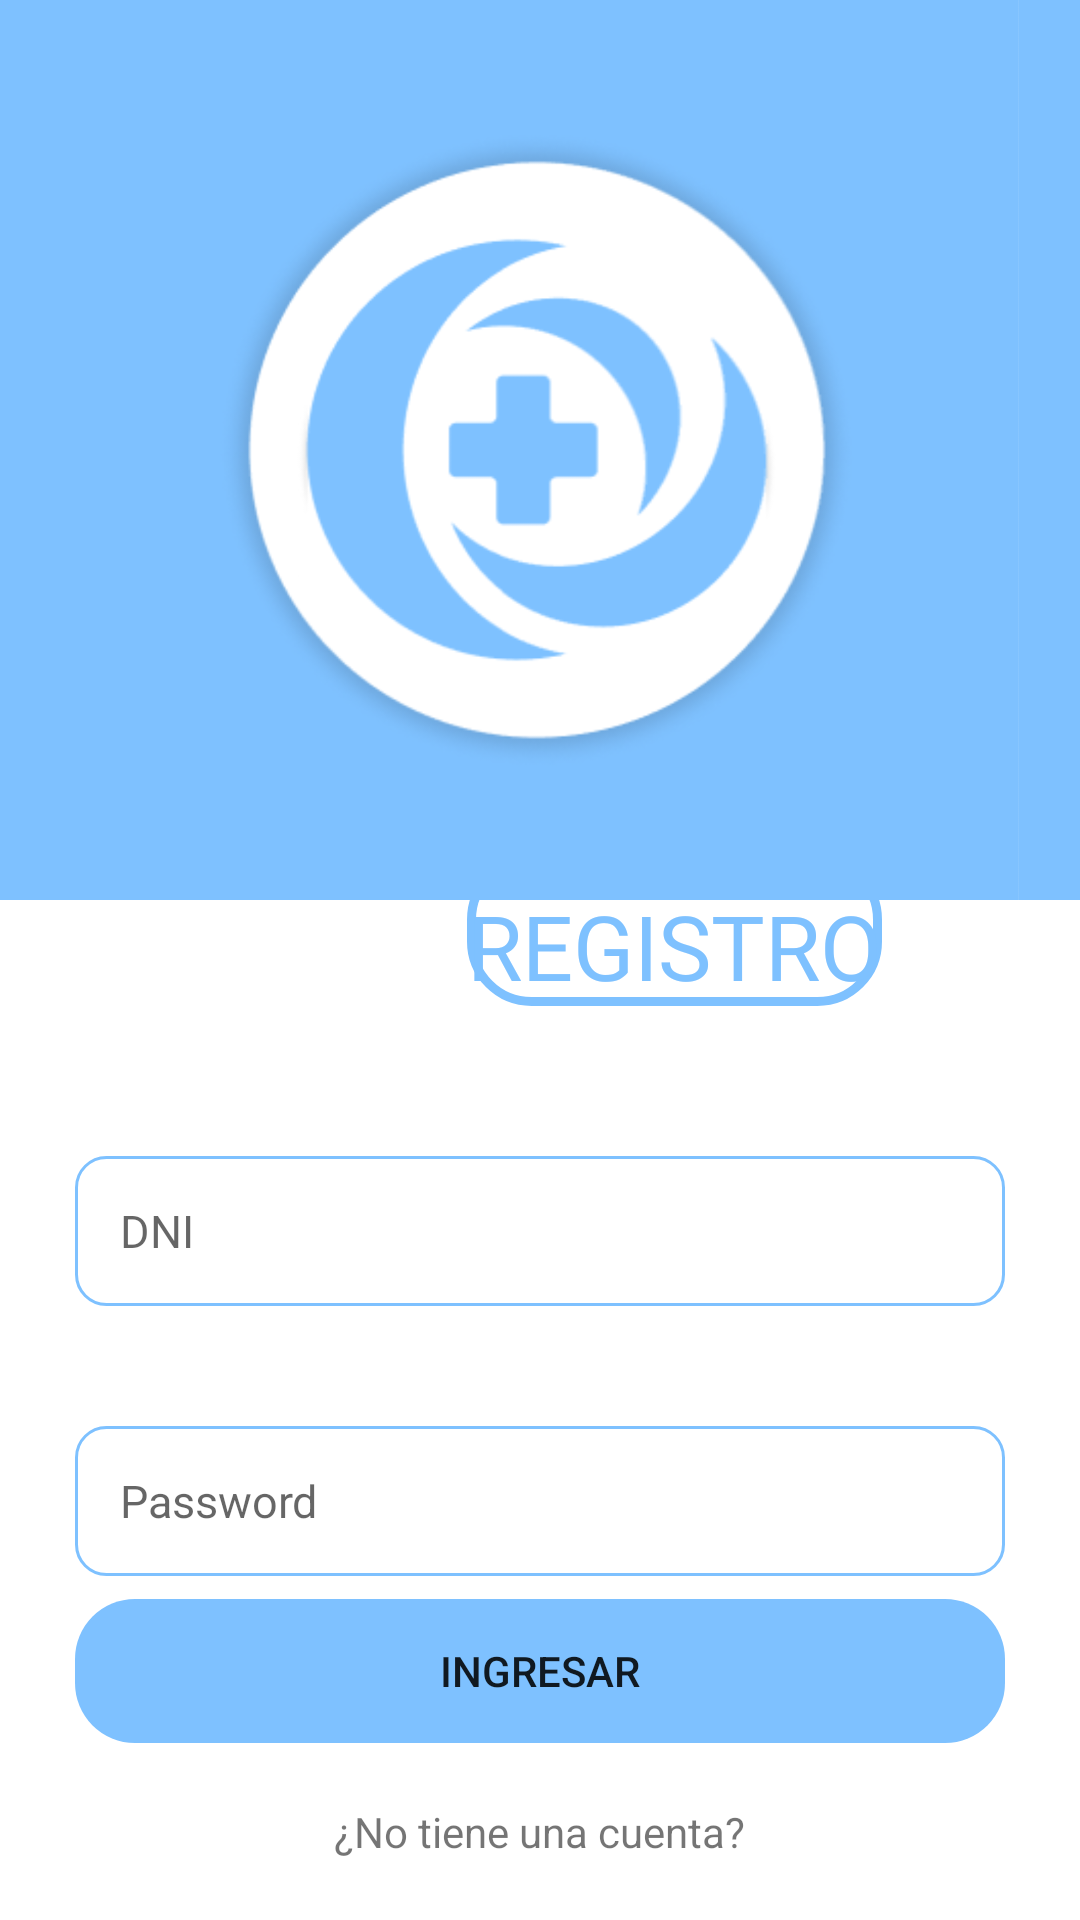

Produce the Android XML layout that renders to this screen, including the resource entries it uses.
<!-- AndroidManifest.xml: application theme Theme.Login -->
<!-- res/layout/activity_main.xml -->
<?xml version="1.0" encoding="utf-8"?>
<androidx.coordinatorlayout.widget.CoordinatorLayout
    xmlns:android="http://schemas.android.com/apk/res/android"
    xmlns:tools="http://schemas.android.com/tools"
    xmlns:app="http://schemas.android.com/apk/res-auto"
    android:id="@+id/main"
    android:layout_width="match_parent"
    android:layout_height="match_parent"
    tools:context=".ui.MainActivity">


    <LinearLayout
        android:id="@+id/linearLayout"
        android:layout_width="match_parent"
        android:layout_height="match_parent"
        android:orientation="vertical">


        <LinearLayout
            android:layout_width="wrap_content"
            android:layout_height="wrap_content"
            android:layout_marginTop="275dp"
            android:layout_gravity="center"
            android:orientation="horizontal">

            <Button
                android:id="@+id/btn_inicio"
                android:layout_width="wrap_content"
                android:layout_height="wrap_content"
                android:layout_marginTop="10dp"
                android:layout_marginEnd="1dp"
                android:background="@drawable/button1"
                android:text="Inicio"
                style="@style/st_btn1"
                android:paddingTop="10dp"/>

            <Button
                android:id="@+id/btn_registro"
                android:layout_width="wrap_content"
                android:layout_height="wrap_content"
                android:layout_marginTop="10dp"
                android:layout_marginStart="1dp"
                android:background="@drawable/button2"
                android:text="Registro"
                style="@style/st_btn2"
                android:paddingTop="10dp"/>
        </LinearLayout>

        <EditText
            android:id="@+id/txt_dni"
            android:layout_width="match_parent"
            android:layout_height="50dp"
            android:layout_marginLeft="25dp"
            android:layout_marginTop="50dp"
            android:layout_marginRight="25dp"
            android:background="@drawable/edittext_custom"
            android:hint="DNI"
            android:inputType="text"
            android:padding="15dp"
            android:textSize="15sp"></EditText>

        <EditText
            android:id="@+id/txt_password"
            android:layout_width="match_parent"
            android:layout_height="50dp"
            android:layout_marginLeft="25dp"
            android:layout_marginTop="40dp"
            android:layout_marginRight="25dp"
            android:background="@drawable/edittext_custom"
            android:hint="Password"
            android:inputType="textPassword"
            android:padding="15dp"
            android:textSize="15sp"></EditText>
    </LinearLayout>

    <LinearLayout
        android:layout_width="match_parent"
        android:layout_height="wrap_content"
        android:orientation="vertical"
        android:layout_gravity="bottom"
        android:gravity="center_horizontal"
        >

        <Button
            android:id="@+id/btn_login"
            android:layout_width="match_parent"
            android:layout_height="wrap_content"
            android:layout_marginLeft="25dp"
            android:layout_marginRight="25dp"
            android:background="@drawable/rounded_button"
            android:backgroundTint="@color/celeste"
            android:text="Ingresar"></Button>
            <TextView
                android:id="@+id/text_register"
                android:layout_width="wrap_content"
                android:layout_height="wrap_content"
                android:text="¿No tiene una cuenta?"
                android:layout_marginTop="20dp"
                android:layout_marginBottom="20dp"
                ></TextView>
    </LinearLayout>

    <LinearLayout
        android:layout_width="match_parent"
        android:layout_height="300dp"
        android:layout_gravity="start"
        android:background="@color/celeste"
        android:gravity="end">

        <ImageView
            android:layout_width="wrap_content"
            android:layout_height="300dp"
            android:src="@drawable/logocompleto"></ImageView>


    </LinearLayout>


</androidx.coordinatorlayout.widget.CoordinatorLayout>
<!-- resources referenced by this layout -->
<resources>
  <color name="celeste">#7EC1FF</color>#
  <!-- drawable button2 (drawable) -->
  <shape xmlns:android="http://schemas.android.com/apk/res/android"
      android:shape="rectangle">
      <solid android:color="@android:color/transparent" />
      <stroke
          android:width="3dp"
          android:color="@color/celeste"
          ></stroke>
      <corners android:radius="20dp" />
  </shape>
  <!-- drawable edittext_custom (drawable) -->
  <?xml version="1.0" encoding="utf-8"?>
  <shape xmlns:android="http://schemas.android.com/apk/res/android"
      android:shape="rectangle"
      android:padding="10dp">
  
  
      <stroke android:width="1dp"
          android:color="@color/celeste"></stroke>
      <corners android:radius="10dp"></corners>
  </shape>
  <!-- drawable logocompleto: png bitmap (drawable, 237137 bytes) -->
  <!-- drawable rounded_button (drawable) -->
  <?xml version="1.0" encoding="utf-8"?>
  <shape xmlns:android="http://schemas.android.com/apk/res/android"
      android:shape="rectangle"
      android:padding="28dp">
  
      <corners android:radius="20dp"></corners>
  
  </shape>
  <style name="st_btn1">
          <item name="android:fontFamily">@font/jost</item>
          <item name="android:textColor">@color/white</item>
          <item name="android:textSize">30sp</item>
          <item name="android:letterSpacing">-0.0005</item>
          
      </style>
  <style name="st_btn2">
          <item name="android:fontFamily">@font/jost</item>
          <item name="android:textColor">@color/celeste</item>
          <item name="android:textSize">30sp</item>
          
      </style>
  <style name="Theme.Login" parent="Theme.MaterialComponents.DayNight.NoActionBar">
          
          <item name="colorPrimary">@color/celeste</item>
          <item name="colorPrimaryVariant">@color/btn_celest_accent</item>
          <item name="colorOnPrimary">@color/white</item>
          
          <item name="colorSecondary">@color/btn_morado_light</item>
          <item name="colorSecondaryVariant">@color/btn_gray</item>
          <item name="colorOnSecondary">@color/black</item>
          
          <item name="android:statusBarColor">?attr/colorPrimaryVariant</item>
          
      </style>
  <color name="white">#FFFFFFFF</color>
  <color name="btn_celest_accent">#7EC1FF</color>
  <color name="btn_morado_light">#e0d9ed</color>
  <color name="btn_gray">#b5b5b5b5</color>
  <color name="black">#FF000000</color>
</resources>
